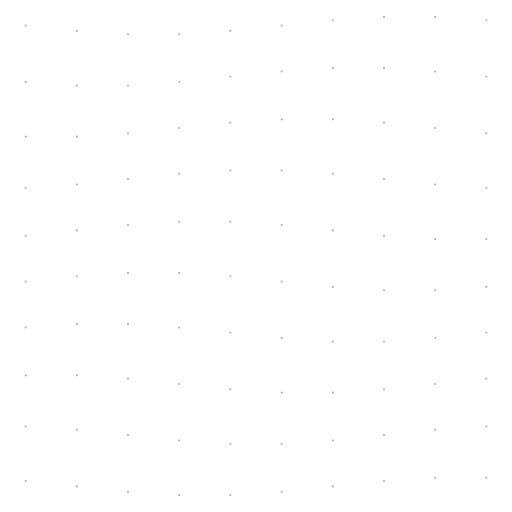
t = 0.00 s
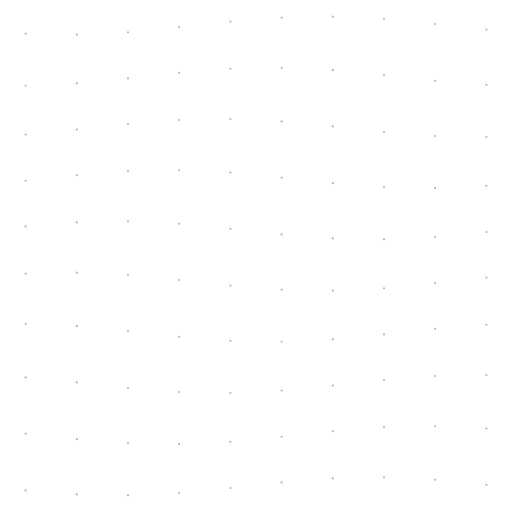
t = 0.89 s
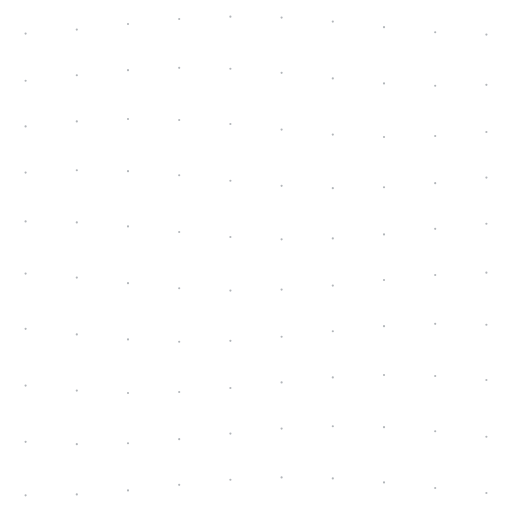
t = 1.71 s
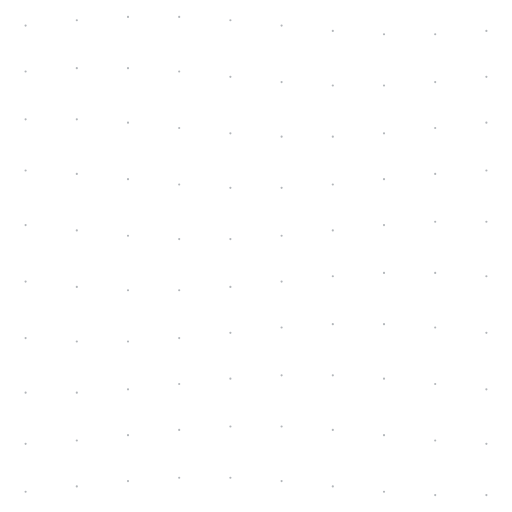
t = 2.60 s
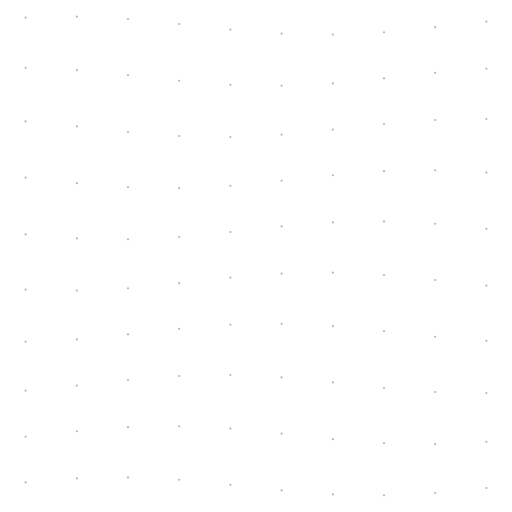
t = 3.49 s
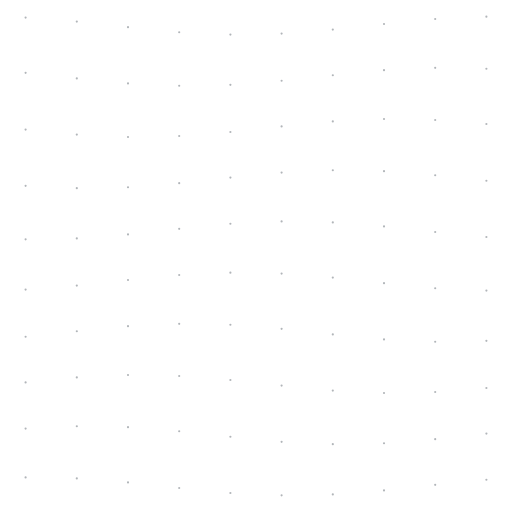
t = 4.31 s

The animated SVG that drew these frames (rendered in a browser with its animation timeline set to each time). Animation: 10 SMIL elements (animateTransform=10); one cycle of 5.20 s, repeats indefinitely.

<svg xmlns="http://www.w3.org/2000/svg" viewBox="0 0 500 500" width="500" height="500" preserveAspectRatio="none">
  <!-- Palladian #EEE9DF at low alpha. Colours are baked in: a background-image
       cannot read CSS custom properties from the host document. -->
  <style>circle { fill: rgba(27,38,50,0.34); }</style>
  <defs>
    <circle id="d0" cx="0" cy="0" r="1.05">
      <animateTransform attributeName="transform" type="translate" dur="5200ms" repeatCount="indefinite" calcMode="linear" values="0 0;0 3.444;0 6.364;0 8.315;0 9;0 8.315;0 6.364;0 3.444;0 0;0 -3.444;0 -6.364;0 -8.315;0 -9;0 -8.315;0 -6.364;0 -3.444;0 0" begin="0ms"/>
    </circle>
    <circle id="d1" cx="0" cy="0" r="1.05">
      <animateTransform attributeName="transform" type="translate" dur="5200ms" repeatCount="indefinite" calcMode="linear" values="0 0;0 3.444;0 6.364;0 8.315;0 9;0 8.315;0 6.364;0 3.444;0 0;0 -3.444;0 -6.364;0 -8.315;0 -9;0 -8.315;0 -6.364;0 -3.444;0 0" begin="-520ms"/>
    </circle>
    <circle id="d2" cx="0" cy="0" r="1.05">
      <animateTransform attributeName="transform" type="translate" dur="5200ms" repeatCount="indefinite" calcMode="linear" values="0 0;0 3.444;0 6.364;0 8.315;0 9;0 8.315;0 6.364;0 3.444;0 0;0 -3.444;0 -6.364;0 -8.315;0 -9;0 -8.315;0 -6.364;0 -3.444;0 0" begin="-1040ms"/>
    </circle>
    <circle id="d3" cx="0" cy="0" r="1.05">
      <animateTransform attributeName="transform" type="translate" dur="5200ms" repeatCount="indefinite" calcMode="linear" values="0 0;0 3.444;0 6.364;0 8.315;0 9;0 8.315;0 6.364;0 3.444;0 0;0 -3.444;0 -6.364;0 -8.315;0 -9;0 -8.315;0 -6.364;0 -3.444;0 0" begin="-1560ms"/>
    </circle>
    <circle id="d4" cx="0" cy="0" r="1.05">
      <animateTransform attributeName="transform" type="translate" dur="5200ms" repeatCount="indefinite" calcMode="linear" values="0 0;0 3.444;0 6.364;0 8.315;0 9;0 8.315;0 6.364;0 3.444;0 0;0 -3.444;0 -6.364;0 -8.315;0 -9;0 -8.315;0 -6.364;0 -3.444;0 0" begin="-2080ms"/>
    </circle>
    <circle id="d5" cx="0" cy="0" r="1.05">
      <animateTransform attributeName="transform" type="translate" dur="5200ms" repeatCount="indefinite" calcMode="linear" values="0 0;0 3.444;0 6.364;0 8.315;0 9;0 8.315;0 6.364;0 3.444;0 0;0 -3.444;0 -6.364;0 -8.315;0 -9;0 -8.315;0 -6.364;0 -3.444;0 0" begin="-2600ms"/>
    </circle>
    <circle id="d6" cx="0" cy="0" r="1.05">
      <animateTransform attributeName="transform" type="translate" dur="5200ms" repeatCount="indefinite" calcMode="linear" values="0 0;0 3.444;0 6.364;0 8.315;0 9;0 8.315;0 6.364;0 3.444;0 0;0 -3.444;0 -6.364;0 -8.315;0 -9;0 -8.315;0 -6.364;0 -3.444;0 0" begin="-3120ms"/>
    </circle>
    <circle id="d7" cx="0" cy="0" r="1.05">
      <animateTransform attributeName="transform" type="translate" dur="5200ms" repeatCount="indefinite" calcMode="linear" values="0 0;0 3.444;0 6.364;0 8.315;0 9;0 8.315;0 6.364;0 3.444;0 0;0 -3.444;0 -6.364;0 -8.315;0 -9;0 -8.315;0 -6.364;0 -3.444;0 0" begin="-3640ms"/>
    </circle>
    <circle id="d8" cx="0" cy="0" r="1.05">
      <animateTransform attributeName="transform" type="translate" dur="5200ms" repeatCount="indefinite" calcMode="linear" values="0 0;0 3.444;0 6.364;0 8.315;0 9;0 8.315;0 6.364;0 3.444;0 0;0 -3.444;0 -6.364;0 -8.315;0 -9;0 -8.315;0 -6.364;0 -3.444;0 0" begin="-4160ms"/>
    </circle>
    <circle id="d9" cx="0" cy="0" r="1.05">
      <animateTransform attributeName="transform" type="translate" dur="5200ms" repeatCount="indefinite" calcMode="linear" values="0 0;0 3.444;0 6.364;0 8.315;0 9;0 8.315;0 6.364;0 3.444;0 0;0 -3.444;0 -6.364;0 -8.315;0 -9;0 -8.315;0 -6.364;0 -3.444;0 0" begin="-4680ms"/>
    </circle>
  </defs>
  <use href="#d0" x="25" y="25"/>
  <use href="#d1" x="75" y="25"/>
  <use href="#d2" x="125" y="25"/>
  <use href="#d3" x="175" y="25"/>
  <use href="#d4" x="225" y="25"/>
  <use href="#d5" x="275" y="25"/>
  <use href="#d6" x="325" y="25"/>
  <use href="#d7" x="375" y="25"/>
  <use href="#d8" x="425" y="25"/>
  <use href="#d9" x="475" y="25"/>
  <use href="#d1" x="25" y="75"/>
  <use href="#d2" x="75" y="75"/>
  <use href="#d3" x="125" y="75"/>
  <use href="#d4" x="175" y="75"/>
  <use href="#d5" x="225" y="75"/>
  <use href="#d6" x="275" y="75"/>
  <use href="#d7" x="325" y="75"/>
  <use href="#d8" x="375" y="75"/>
  <use href="#d9" x="425" y="75"/>
  <use href="#d0" x="475" y="75"/>
  <use href="#d2" x="25" y="125"/>
  <use href="#d3" x="75" y="125"/>
  <use href="#d4" x="125" y="125"/>
  <use href="#d5" x="175" y="125"/>
  <use href="#d6" x="225" y="125"/>
  <use href="#d7" x="275" y="125"/>
  <use href="#d8" x="325" y="125"/>
  <use href="#d9" x="375" y="125"/>
  <use href="#d0" x="425" y="125"/>
  <use href="#d1" x="475" y="125"/>
  <use href="#d3" x="25" y="175"/>
  <use href="#d4" x="75" y="175"/>
  <use href="#d5" x="125" y="175"/>
  <use href="#d6" x="175" y="175"/>
  <use href="#d7" x="225" y="175"/>
  <use href="#d8" x="275" y="175"/>
  <use href="#d9" x="325" y="175"/>
  <use href="#d0" x="375" y="175"/>
  <use href="#d1" x="425" y="175"/>
  <use href="#d2" x="475" y="175"/>
  <use href="#d4" x="25" y="225"/>
  <use href="#d5" x="75" y="225"/>
  <use href="#d6" x="125" y="225"/>
  <use href="#d7" x="175" y="225"/>
  <use href="#d8" x="225" y="225"/>
  <use href="#d9" x="275" y="225"/>
  <use href="#d0" x="325" y="225"/>
  <use href="#d1" x="375" y="225"/>
  <use href="#d2" x="425" y="225"/>
  <use href="#d3" x="475" y="225"/>
  <use href="#d5" x="25" y="275"/>
  <use href="#d6" x="75" y="275"/>
  <use href="#d7" x="125" y="275"/>
  <use href="#d8" x="175" y="275"/>
  <use href="#d9" x="225" y="275"/>
  <use href="#d0" x="275" y="275"/>
  <use href="#d1" x="325" y="275"/>
  <use href="#d2" x="375" y="275"/>
  <use href="#d3" x="425" y="275"/>
  <use href="#d4" x="475" y="275"/>
  <use href="#d6" x="25" y="325"/>
  <use href="#d7" x="75" y="325"/>
  <use href="#d8" x="125" y="325"/>
  <use href="#d9" x="175" y="325"/>
  <use href="#d0" x="225" y="325"/>
  <use href="#d1" x="275" y="325"/>
  <use href="#d2" x="325" y="325"/>
  <use href="#d3" x="375" y="325"/>
  <use href="#d4" x="425" y="325"/>
  <use href="#d5" x="475" y="325"/>
  <use href="#d7" x="25" y="375"/>
  <use href="#d8" x="75" y="375"/>
  <use href="#d9" x="125" y="375"/>
  <use href="#d0" x="175" y="375"/>
  <use href="#d1" x="225" y="375"/>
  <use href="#d2" x="275" y="375"/>
  <use href="#d3" x="325" y="375"/>
  <use href="#d4" x="375" y="375"/>
  <use href="#d5" x="425" y="375"/>
  <use href="#d6" x="475" y="375"/>
  <use href="#d8" x="25" y="425"/>
  <use href="#d9" x="75" y="425"/>
  <use href="#d0" x="125" y="425"/>
  <use href="#d1" x="175" y="425"/>
  <use href="#d2" x="225" y="425"/>
  <use href="#d3" x="275" y="425"/>
  <use href="#d4" x="325" y="425"/>
  <use href="#d5" x="375" y="425"/>
  <use href="#d6" x="425" y="425"/>
  <use href="#d7" x="475" y="425"/>
  <use href="#d9" x="25" y="475"/>
  <use href="#d0" x="75" y="475"/>
  <use href="#d1" x="125" y="475"/>
  <use href="#d2" x="175" y="475"/>
  <use href="#d3" x="225" y="475"/>
  <use href="#d4" x="275" y="475"/>
  <use href="#d5" x="325" y="475"/>
  <use href="#d6" x="375" y="475"/>
  <use href="#d7" x="425" y="475"/>
  <use href="#d8" x="475" y="475"/>
</svg>
